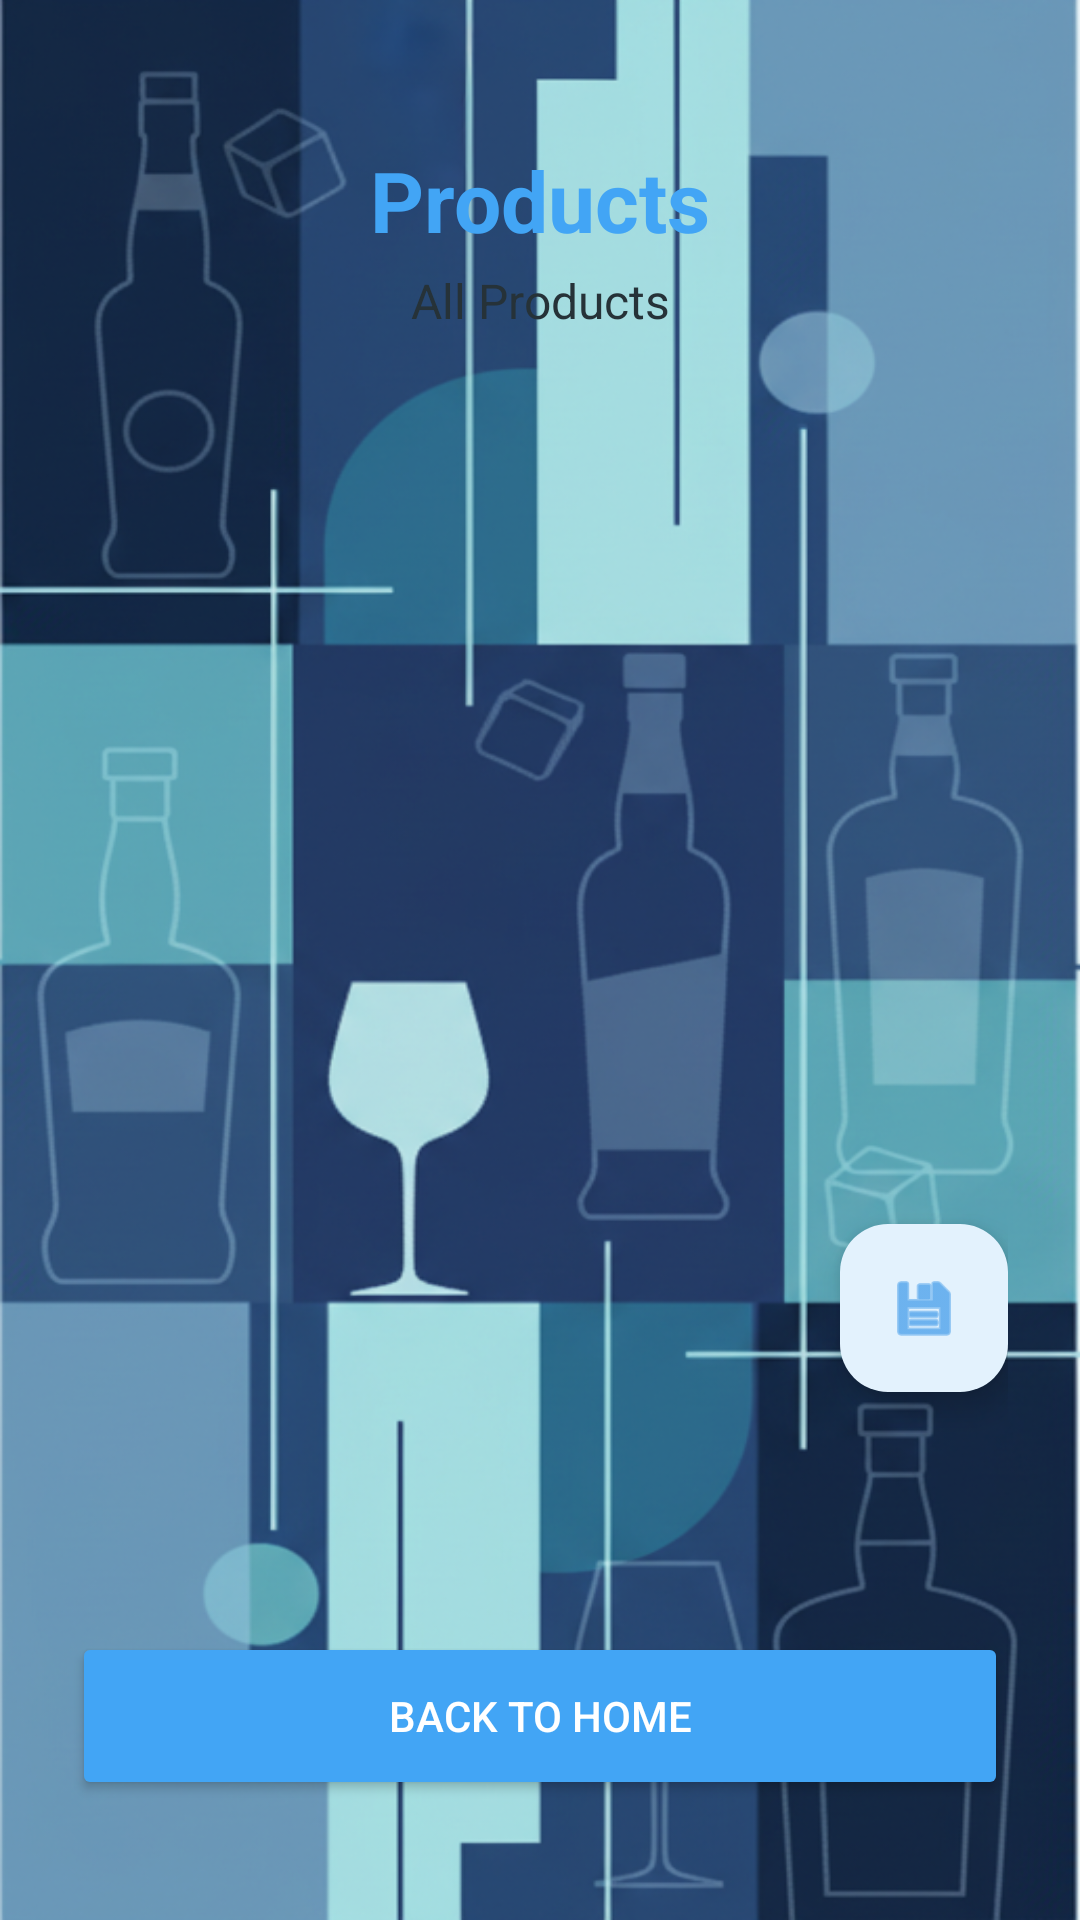

Here is an Android app screen rendered from its layout file. Give the layout XML and the strings, colors and styles it references.
<!-- AndroidManifest.xml: application theme Theme.TapToast -->
<!-- res/layout/activity_product.xml -->
<?xml version="1.0" encoding="utf-8"?>
<androidx.constraintlayout.widget.ConstraintLayout xmlns:android="http://schemas.android.com/apk/res/android"
    xmlns:app="http://schemas.android.com/apk/res-auto"
    xmlns:tools="http://schemas.android.com/tools"
    android:layout_width="match_parent"
    android:layout_height="match_parent"
    android:background="@drawable/background_categorias"
    android:padding="24dp"
    tools:context=".ProductActivity">

    <TextView
        android:id="@+id/tv_product_title"
        android:layout_width="wrap_content"
        android:layout_height="wrap_content"
        android:text="@string/products_title"
        android:textSize="28sp"
        android:textStyle="bold"
        android:textColor="@color/color_primary"
        app:layout_constraintTop_toTopOf="parent"
        app:layout_constraintStart_toStartOf="parent"
        app:layout_constraintEnd_toEndOf="parent"
        android:layout_marginTop="24dp" />

    <TextView
        android:id="@+id/tv_category_name"
        android:layout_width="wrap_content"
        android:layout_height="wrap_content"
        android:text="All Products"
        android:textSize="16sp"
        android:textColor="@color/color_secondary"
        app:layout_constraintTop_toBottomOf="@id/tv_product_title"
        app:layout_constraintStart_toStartOf="parent"
        app:layout_constraintEnd_toEndOf="parent"
        android:layout_marginTop="4dp" />

    <ProgressBar
        android:id="@+id/progress_bar"
        android:layout_width="wrap_content"
        android:layout_height="wrap_content"
        android:visibility="gone"
        app:layout_constraintTop_toBottomOf="@id/tv_category_name"
        app:layout_constraintStart_toStartOf="parent"
        app:layout_constraintEnd_toEndOf="parent"
        app:layout_constraintBottom_toTopOf="@id/btn_back_to_home"
        android:layout_marginTop="32dp" />

    <TextView
        android:id="@+id/tv_error"
        android:layout_width="0dp"
        android:layout_height="wrap_content"
        android:text="Error loading products"
        android:textSize="16sp"
        android:textColor="@android:color/holo_red_dark"
        android:textAlignment="center"
        android:visibility="gone"
        app:layout_constraintTop_toBottomOf="@id/tv_category_name"
        app:layout_constraintStart_toStartOf="parent"
        app:layout_constraintEnd_toEndOf="parent"
        app:layout_constraintBottom_toTopOf="@id/btn_back_to_home"
        android:layout_marginTop="32dp" />

    <androidx.recyclerview.widget.RecyclerView
        android:id="@+id/rv_products"
        android:layout_width="0dp"
        android:layout_height="0dp"
        app:layout_constraintTop_toBottomOf="@id/tv_category_name"
        app:layout_constraintStart_toStartOf="parent"
        app:layout_constraintEnd_toEndOf="parent"
        app:layout_constraintBottom_toTopOf="@id/btn_back_to_home"
        android:layout_marginTop="24dp"
        android:layout_marginBottom="16dp"
        tools:listitem="@layout/item_product" />

    
    <com.google.android.material.floatingactionbutton.FloatingActionButton
        android:id="@+id/fab_cart"
        android:layout_width="wrap_content"
        android:layout_height="wrap_content"
        android:src="@android:drawable/ic_menu_save"
        android:contentDescription="View shopping cart"
        app:layout_constraintEnd_toEndOf="parent"
        app:layout_constraintBottom_toTopOf="@id/btn_back_to_home"
        android:layout_marginEnd="0dp"
        android:layout_marginBottom="80dp" />

    <Button
        android:id="@+id/btn_back_to_home"
        android:layout_width="0dp"
        android:layout_height="56dp"
        android:text="@string/back_to_home"
        android:textColor="@color/color_on_primary"
        android:backgroundTint="@color/color_primary"
        app:layout_constraintBottom_toBottomOf="parent"
        app:layout_constraintStart_toStartOf="parent"
        app:layout_constraintEnd_toEndOf="parent"
        android:layout_marginBottom="16dp" />

</androidx.constraintlayout.widget.ConstraintLayout>
<!-- res/layout/item_product.xml (included above) -->
<?xml version="1.0" encoding="utf-8"?>
<com.google.android.material.card.MaterialCardView xmlns:android="http://schemas.android.com/apk/res/android"
    xmlns:app="http://schemas.android.com/apk/res-auto"
    xmlns:tools="http://schemas.android.com/tools"
    android:layout_width="match_parent"
    android:layout_height="wrap_content"
    android:layout_margin="8dp"
    app:cardElevation="4dp"
    app:cardCornerRadius="12dp"
    android:clickable="true"
    android:focusable="true"
    app:cardBackgroundColor="@color/color_surface">

    <androidx.constraintlayout.widget.ConstraintLayout
        android:layout_width="match_parent"
        android:layout_height="wrap_content"
        android:padding="16dp">

        
        <ImageView
            android:id="@+id/iv_product_image"
            android:layout_width="80dp"
            android:layout_height="80dp"
            android:scaleType="centerCrop"
            android:contentDescription="Product Image"
            android:background="@android:color/darker_gray"
            app:layout_constraintTop_toTopOf="parent"
            app:layout_constraintStart_toStartOf="parent"
            tools:src="@drawable/ic_store_24" />

        <TextView
            android:id="@+id/tv_product_name"
            android:layout_width="0dp"
            android:layout_height="wrap_content"
            android:text="Product Name"
            android:textSize="18sp"
            android:textStyle="bold"
            android:textColor="@color/color_primary"
            android:layout_marginStart="12dp"
            app:layout_constraintTop_toTopOf="parent"
            app:layout_constraintStart_toEndOf="@id/iv_product_image"
            app:layout_constraintEnd_toEndOf="parent" />

        <TextView
            android:id="@+id/tv_product_description"
            android:layout_width="0dp"
            android:layout_height="wrap_content"
            android:text="Product description"
            android:textSize="14sp"
            android:textColor="@android:color/darker_gray"
            android:maxLines="2"
            android:ellipsize="end"
            android:layout_marginStart="12dp"
            app:layout_constraintTop_toBottomOf="@id/tv_product_name"
            app:layout_constraintStart_toEndOf="@id/iv_product_image"
            app:layout_constraintEnd_toEndOf="parent"
            android:layout_marginTop="4dp" />

        <TextView
            android:id="@+id/tv_product_price"
            android:layout_width="wrap_content"
            android:layout_height="wrap_content"
            android:text="$0.00"
            android:textSize="20sp"
            android:textStyle="bold"
            android:textColor="@color/color_secondary"
            app:layout_constraintTop_toBottomOf="@id/iv_product_image"
            app:layout_constraintStart_toStartOf="parent"
            android:layout_marginTop="12dp" />

        <TextView
            android:id="@+id/tv_product_availability"
            android:layout_width="wrap_content"
            android:layout_height="wrap_content"
            android:text="Available"
            android:textSize="12sp"
            android:textColor="@android:color/holo_green_dark"
            android:textStyle="bold"
            app:layout_constraintTop_toBottomOf="@id/iv_product_image"
            app:layout_constraintEnd_toEndOf="parent"
            android:layout_marginTop="12dp" />

        <LinearLayout
            android:id="@+id/ll_buttons"
            android:layout_width="0dp"
            android:layout_height="wrap_content"
            android:orientation="horizontal"
            android:weightSum="2"
            app:layout_constraintTop_toBottomOf="@id/tv_product_price"
            app:layout_constraintStart_toStartOf="parent"
            app:layout_constraintEnd_toEndOf="parent"
            android:layout_marginTop="12dp">

            <Button
                android:id="@+id/btn_add_to_cart"
                style="@style/Widget.Material3.Button.TonalButton"
                android:layout_width="0dp"
                android:layout_height="wrap_content"
                android:layout_weight="1"
                android:text="Add to Cart"
                android:textSize="12sp"
                android:layout_marginEnd="4dp" />

            <com.google.android.material.button.MaterialButton
                android:id="@+id/btn_conversions"
                style="@style/Widget.Material3.Button.OutlinedButton"
                android:layout_width="0dp"
                android:layout_height="wrap_content"
                android:layout_weight="1"
                android:text="Conversions"
                android:textSize="12sp"
                app:icon="@drawable/ic_currency_exchange"
                app:iconSize="16dp"
                android:layout_marginStart="4dp" />

        </LinearLayout>

    </androidx.constraintlayout.widget.ConstraintLayout>

</com.google.android.material.card.MaterialCardView>
<!-- resources referenced by this layout -->
<resources>
  <color name="color_on_primary">#FFFFFF</color>
  <color name="color_primary">#42A5F5</color>
  <color name="color_secondary">#263238</color>
  <color name="color_surface">#FFFFFF</color>
  <!-- drawable ic_currency_exchange (drawable) -->
  <?xml version="1.0" encoding="utf-8"?>
  <vector xmlns:android="http://schemas.android.com/apk/res/android"
      android:width="24dp"
      android:height="24dp"
      android:viewportWidth="24"
      android:viewportHeight="24">
      <path
          android:fillColor="?attr/colorControlNormal"
          android:pathData="M12,2C13.1,2 14,2.9 14,4C14,5.1 13.1,6 12,6C10.9,6 10,5.1 10,4C10,2.9 10.9,2 12,2M21,9V7L15,13L13.5,11.5C12.1,10.9 11.4,9.4 11.9,8L14,4H17V6H15L13.5,9H17V7L21,9M10,15L8,13V15H5V18H8V20L10,15M15,18V15H18V18H15Z"/>
      <path
          android:fillColor="?attr/colorControlNormal"
          android:pathData="M12,8C9.79,8 8,9.79 8,12S9.79,16 12,16S16,14.21 16,12S14.21,8 12,8M12,14C10.9,14 10,13.1 10,12S10.9,10 12,10S14,10.9 14,12S13.1,14 12,14Z"/>
  </vector>
  <!-- drawable ic_store_24 (drawable) -->
  <?xml version="1.0" encoding="utf-8"?>
  <vector xmlns:android="http://schemas.android.com/apk/res/android"
      android:width="24dp"
      android:height="24dp"
      android:viewportWidth="24"
      android:viewportHeight="24">
      
      <path
          android:fillColor="#FF000000"
          android:pathData="M3,7 H21 L19.5,11 H4.5 Z"/>
      <path
          android:fillColor="#FF000000"
          android:pathData="M5,11 V19 H19 V11 Z"/>
  </vector>
  <string name="back_to_home">Back to Home</string>
  <string name="products_title">Products</string>
  <color name="color_primary_light">#E3F2FD</color>
  <color name="color_primary_variant">#1E88E5</color>
  <color name="color_on_secondary">#FFFFFF</color>
  <color name="color_secondary_light">#CFD8DC</color>
  <color name="color_secondary_variant">#37474F</color>
  <color name="color_accent">#26C6DA</color>
  <color name="color_accent_light">#E0F7FA</color>
  <color name="color_background">#F5F9FC</color>
  <color name="color_on_background">#1A1A1A</color>
  <color name="color_on_surface">#1A1A1A</color>
  <color name="color_surface_variant">#E8F4F8</color>
  <color name="text_secondary">#616161</color>
  <color name="error_color">#F44336</color>
  <color name="divider_color">#E0E0E0</color>
</resources>
